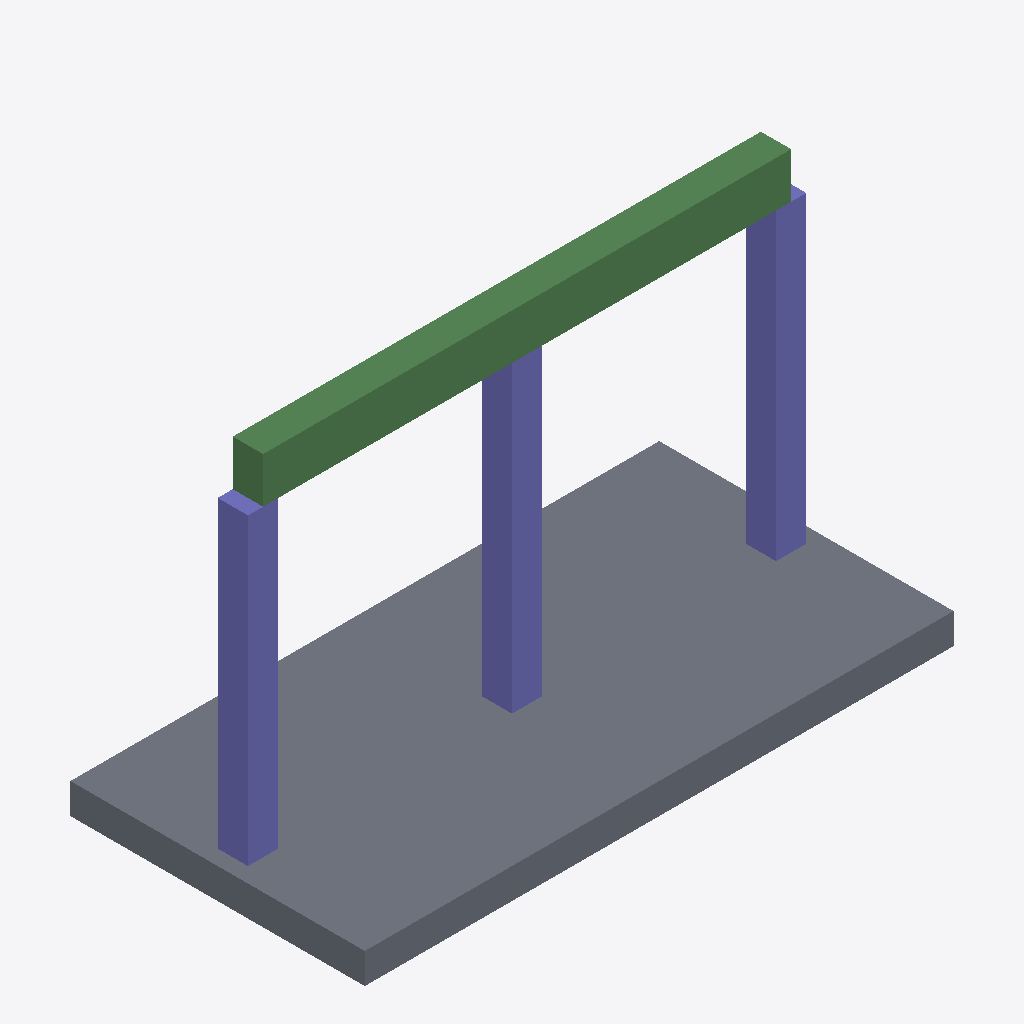
Isometric view of an IFC building model (IFC-SPF (STEP), schema IFC4, length unit millimetre), seen from the south-west, elements coloured by IFC class: 3 columns (violet), 2 beams (green), 1 slab (grey).
Extent 6.4 m × 3.2 m × 4.1 m (x, y, z). Elements (6): 3 IfcColumn, 2 IfcBeam, 1 IfcSlab.

HEADER;
FILE_DESCRIPTION(('ViewDefinition[DesignTransferView]'),'2;1');
FILE_NAME('/dev/null','2025-12-29T14:12:51+00:00',(''),(''),'IfcOpenShell 0.8.4.post1','IfcOpenShell 0.8.4.post1','Nobody');
FILE_SCHEMA(('IFC4'));
ENDSEC;
DATA;
#1=IFCPROJECT('20qppnIST10gnJM9BuXAGz',$,'DiTWP IFC [425] - 00401425',$,$,$,$,(#16),#5);
#6=IFCSITE('2RuC$9gp14CgCryeGKCcGJ',$,'Site',$,$,$,$,$,$,$,$,$,$,$);
#7=IFCBUILDING('1LwPJPMkD4ufH1oKOgd_Oy',$,'Building',$,$,$,$,$,$,$,$,$);
#8=IFCBUILDINGSTOREY('1b3sR4XOr8PBGFj4KNQOEd',$,'Ground Floor',$,$,$,$,$,$,$);
#28=IFCSLAB('05Zu6sGKX0wAZrIXJyl2Ee',$,'Slab_1',$,$,#40,#29,$,$);
#117=IFCBEAM('0RiQVzn$n2TxwHjnNEuhl_',$,'Beam_1',$,$,#128,#118,$,$);
#136=IFCBEAM('1MyeCX2fn3L9gphTdfzASp',$,'Beam_2',$,$,#147,#137,$,$);
#51=IFCCOLUMN('1OCuEG9sX2CR$GJ_IS$539',$,'C1',$,$,#62,#52,$,$);
#95=IFCCOLUMN('2PngGX2_f0d8zHmPCg7VI1',$,'C3',$,$,#106,#96,$,$);
#73=IFCCOLUMN('1F8TVoP814ywEzd6dU5kZe',$,'C2',$,$,#84,#74,$,$);
ENDSEC;
